3-way image classification set "Potato Leaf Disease" from GitHub (rifqicharisma/Belajar_Ai); label vocabulary: early blight, healthy, late blight.

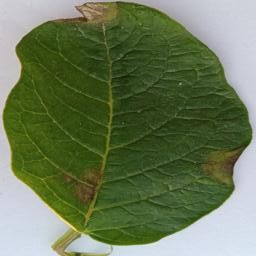
Label: late blight

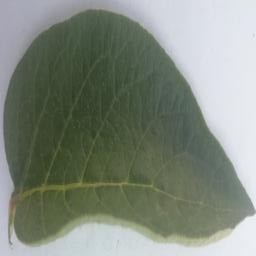
Label: healthy

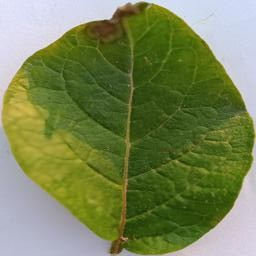
Label: late blight

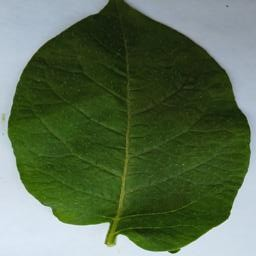
Label: healthy

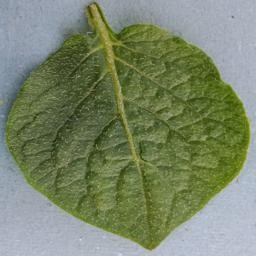
Label: healthy

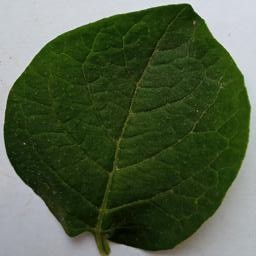
Label: healthy
